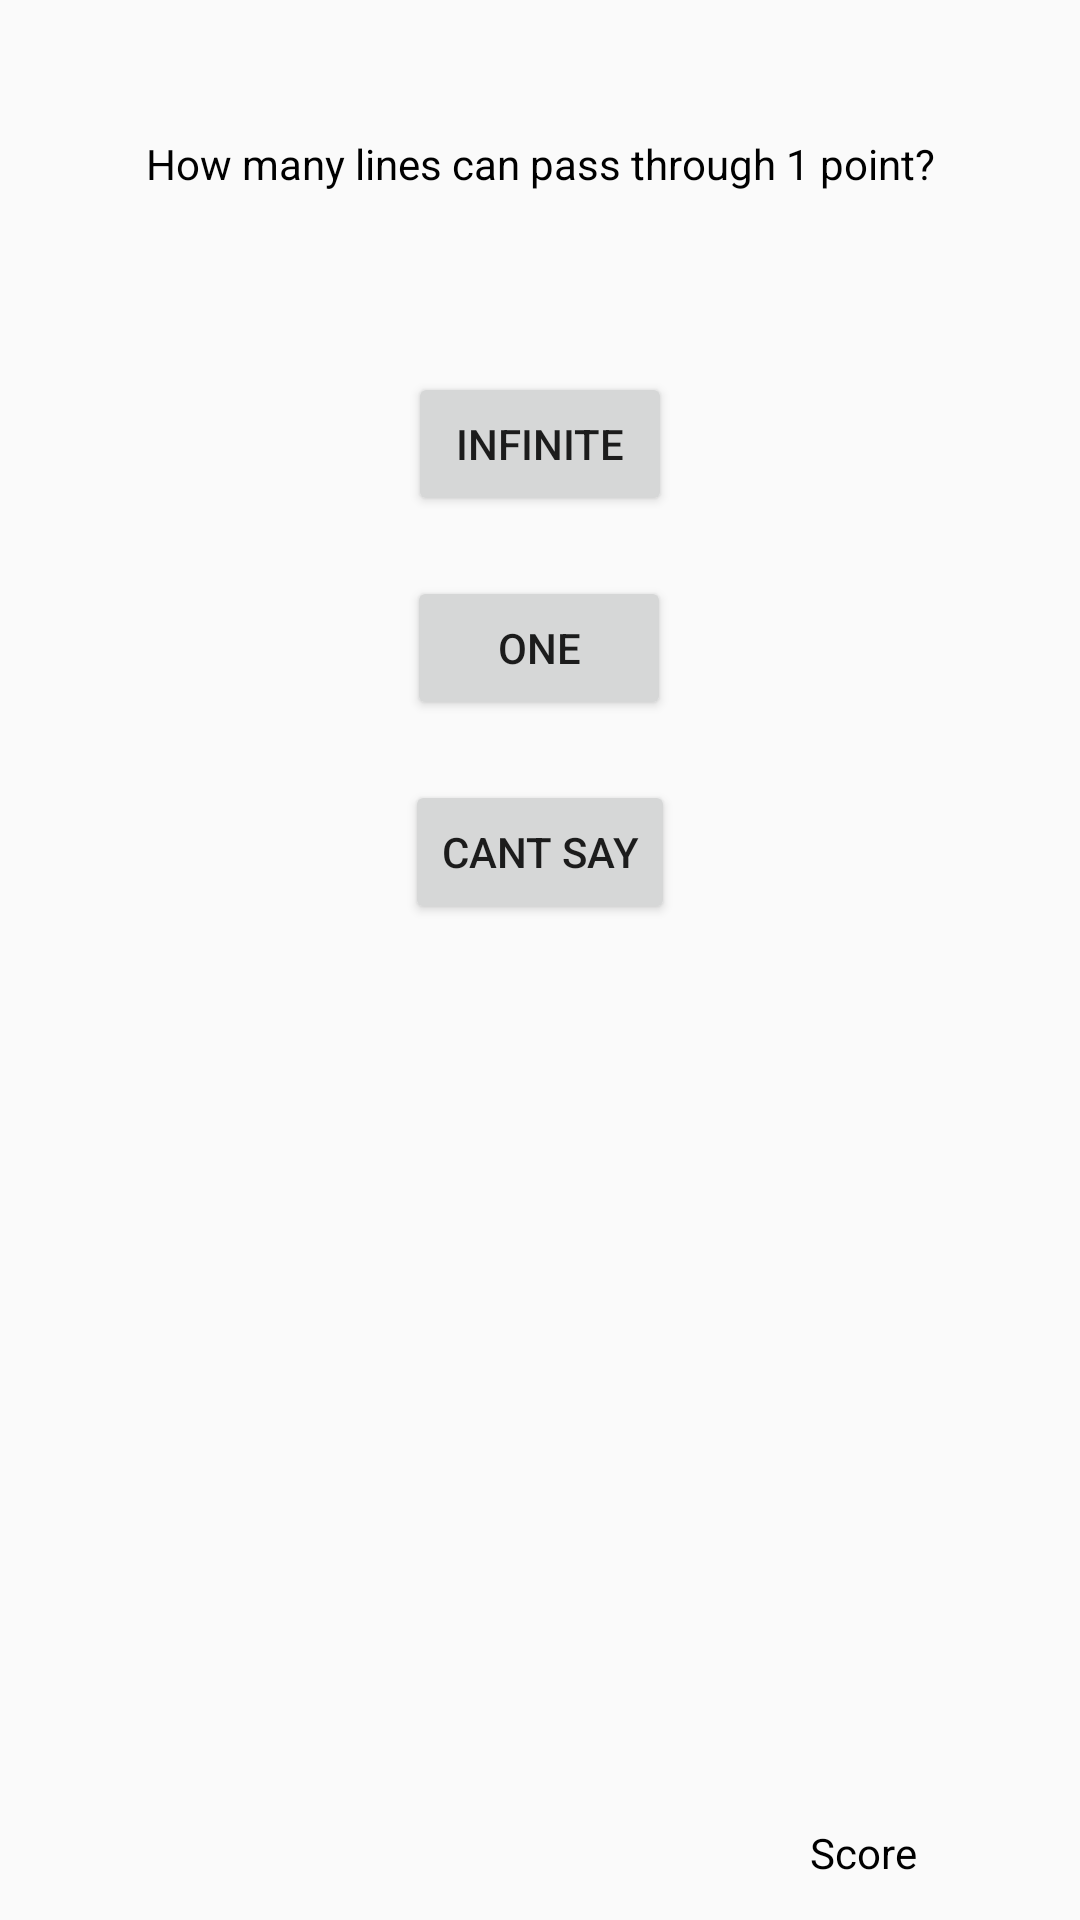

Reconstruct the res/layout file that produces this screen, plus the resources it refers to.
<!-- AndroidManifest.xml: application theme AppTheme -->
<!-- res/layout/activity_mequestion5.xml -->
<?xml version="1.0" encoding="utf-8"?>
<android.support.constraint.ConstraintLayout xmlns:android="http://schemas.android.com/apk/res/android"
    xmlns:app="http://schemas.android.com/apk/res-auto"
    xmlns:tools="http://schemas.android.com/tools"
    android:layout_width="match_parent"
    android:layout_height="match_parent"
    tools:context=".MEQuestion5">

    <TextView
        android:id="@+id/textView16"
        android:layout_width="wrap_content"
        android:layout_height="wrap_content"
        android:layout_marginStart="270dp"
        android:layout_marginBottom="13dp"
        android:text="@string/score"
        android:textColor="@android:color/black"
        app:layout_constraintBottom_toBottomOf="parent"
        app:layout_constraintStart_toStartOf="parent" />

    <TextView
        android:id="@+id/meScore5"
        android:layout_width="wrap_content"
        android:layout_height="wrap_content"
        android:layout_marginStart="20dp"
        android:layout_marginEnd="20dp"
        android:layout_marginBottom="13dp"
        android:text=""
        android:textColor="@android:color/black"
        app:layout_constraintBottom_toBottomOf="parent"
        app:layout_constraintEnd_toEndOf="parent"
        app:layout_constraintStart_toEndOf="@+id/textView16" />

    <TextView
        android:id="@+id/textView2"
        android:layout_width="wrap_content"
        android:layout_height="wrap_content"
        android:layout_marginStart="175dp"
        android:layout_marginTop="45dp"
        android:layout_marginEnd="175dp"
        android:text="@string/meq5"
        android:textColor="@android:color/black"
        app:layout_constraintEnd_toEndOf="parent"
        app:layout_constraintStart_toStartOf="parent"
        app:layout_constraintTop_toTopOf="parent" />

    <Button
        android:id="@+id/button27"
        android:layout_width="wrap_content"
        android:layout_height="wrap_content"
        android:layout_marginStart="161dp"
        android:layout_marginTop="60dp"
        android:layout_marginEnd="161dp"
        android:onClick="RightAnswer"
        android:text="@string/me5o1"
        app:layout_constraintEnd_toEndOf="parent"
        app:layout_constraintStart_toStartOf="parent"
        app:layout_constraintTop_toBottomOf="@+id/textView2" />

    <Button
        android:id="@+id/button28"
        android:layout_width="wrap_content"
        android:layout_height="wrap_content"
        android:layout_marginStart="161dp"
        android:layout_marginTop="20dp"
        android:layout_marginEnd="162dp"
        android:onClick="WrongAnswer"
        android:text="@string/me502"
        app:layout_constraintEnd_toEndOf="parent"
        app:layout_constraintStart_toStartOf="parent"
        app:layout_constraintTop_toBottomOf="@+id/button27" />

    <Button
        android:id="@+id/button29"
        android:layout_width="wrap_content"
        android:layout_height="wrap_content"
        android:layout_marginStart="162dp"
        android:layout_marginTop="20dp"
        android:layout_marginEnd="162dp"
        android:onClick="WrongAnswer"
        android:text="@string/canttell"
        app:layout_constraintEnd_toEndOf="parent"
        app:layout_constraintStart_toStartOf="parent"
        app:layout_constraintTop_toBottomOf="@+id/button28" />

</android.support.constraint.ConstraintLayout>
<!-- resources referenced by this layout -->
<resources>
  <string name="canttell">can"t say</string>
  <string name="me502">one</string>
  <string name="me5o1">infinite</string>
  <string name="meq5">How many lines can pass through 1 point?</string>
  <string name="score">Score</string>
  <style name="AppTheme" parent="Theme.AppCompat.Light.DarkActionBar">
          
          <item name="colorPrimary">@color/colorPrimary</item>
          <item name="colorPrimaryDark">@color/colorPrimaryDark</item>
          <item name="colorAccent">@color/colorAccent</item>
      </style>
  <!-- not gathered from this repository: default colours our renderer supplied (Android Studio template values) -->
  <color name="colorPrimary">#FF6200EE</color>
  <color name="colorPrimaryDark">#FF3700B3</color>
  <color name="colorAccent">#FF03DAC5</color>
</resources>
